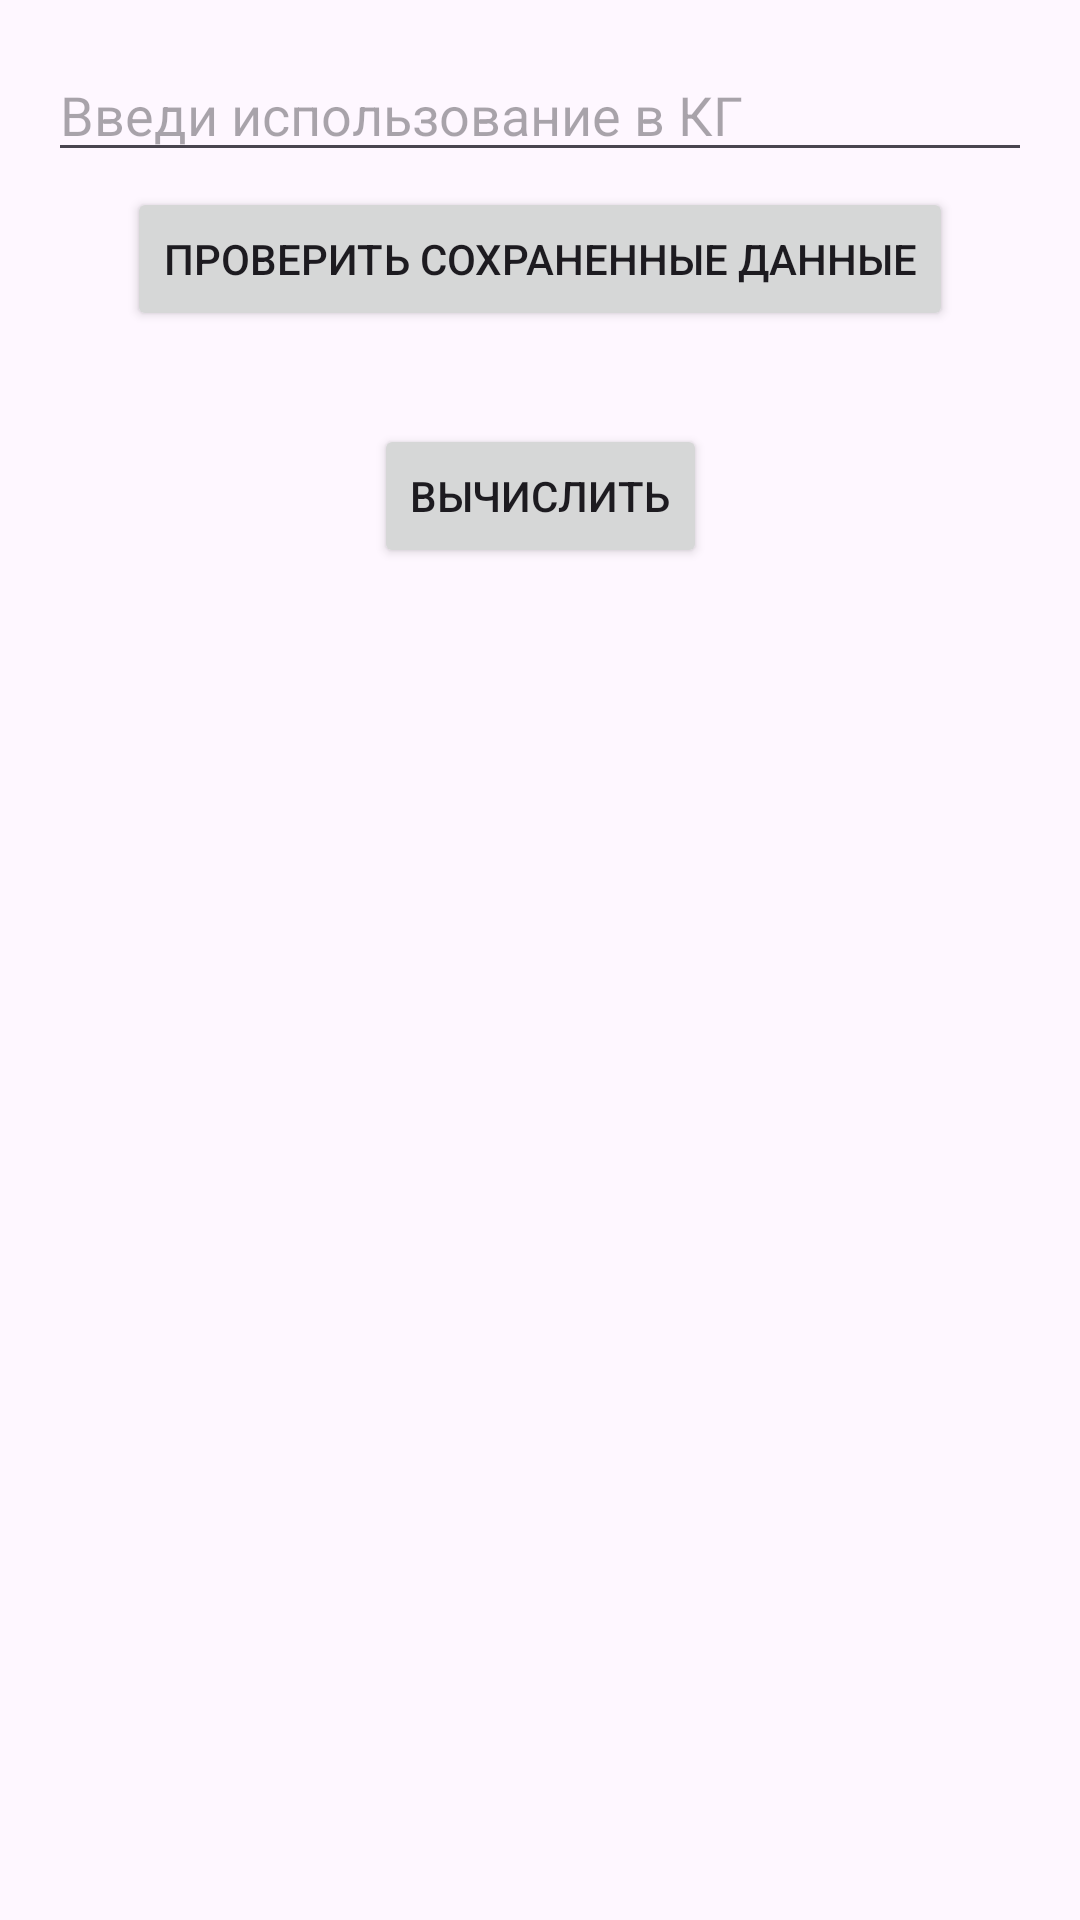

Android layout source for this screen:
<!-- AndroidManifest.xml: application theme Theme.Fresh_calculate_zakaz -->
<!-- res/layout/activity_main.xml -->
<?xml version="1.0" encoding="utf-8"?>
<androidx.constraintlayout.widget.ConstraintLayout
    xmlns:android="http://schemas.android.com/apk/res/android"
    xmlns:app="http://schemas.android.com/apk/res-auto"
    xmlns:tools="http://schemas.android.com/tools"
    android:layout_width="match_parent"
    android:layout_height="match_parent"
    android:padding="16dp"
    android:id="@+id/activity_main">
    <Button
        android:id="@+id/button_result"
        android:layout_width="wrap_content"
        android:layout_height="wrap_content"
        android:layout_marginTop="5dp"
        android:text="Проверить сохраненные данные"
        app:layout_constraintEnd_toEndOf="parent"
        app:layout_constraintStart_toStartOf="parent"
        app:layout_constraintTop_toBottomOf="@+id/input_value_1" />
    <TextView
        android:layout_width="match_parent"
        android:layout_height="wrap_content"
        android:layout_marginBottom="252dp"
        android:text="Расчёт заказа Фреш на Воскресенье. Вносим в среду.
Для расчета : 1. Внести использование в КГ на неделю, это использование будет сохранено, его можно менять! 2. Внеси салат который придёт в ЧТ, со сроком до ПН . Внеси салат который Умрёт 4.  "
        app:layout_constraintBottom_toTopOf="@+id/input_value_1"
        tools:layout_editor_absoluteX="16dp"
        tools:ignore="MissingConstraints">


    </TextView>

    <EditText
        android:id="@+id/input_value_1"
        android:layout_width="match_parent"
        android:layout_height="wrap_content"
        android:hint="Введи использование в КГ"
        app:layout_constraintEnd_toEndOf="parent"
        app:layout_constraintHorizontal_bias="0.0"
        app:layout_constraintStart_toStartOf="parent"
        tools:layout_editor_absoluteY="360dp"
        tools:ignore="MissingConstraints" />



    <Button
        android:id="@+id/button_calculate"
        android:layout_width="wrap_content"
        android:layout_height="wrap_content"
        android:layout_marginTop="84dp"
        android:text="Вычислить"
        app:layout_constraintEnd_toEndOf="parent"
        app:layout_constraintStart_toStartOf="parent"
        app:layout_constraintTop_toBottomOf="@+id/input_value_1" />


    <TextView
        android:id="@+id/text_result"
        android:layout_width="wrap_content"
        android:layout_height="wrap_content"
        android:textSize="18sp"
        app:layout_constraintTop_toBottomOf="@+id/button_calculate"
        app:layout_constraintStart_toStartOf="parent"
        app:layout_constraintEnd_toEndOf="parent" />

</androidx.constraintlayout.widget.ConstraintLayout>
<!-- resources referenced by this layout -->
<resources>
  <style name="Theme.Fresh_calculate_zakaz" parent="Base.Theme.Fresh_calculate_zakaz" />
  <style name="Base.Theme.Fresh_calculate_zakaz" parent="Theme.Material3.DayNight.NoActionBar">
          
          
      </style>
</resources>
